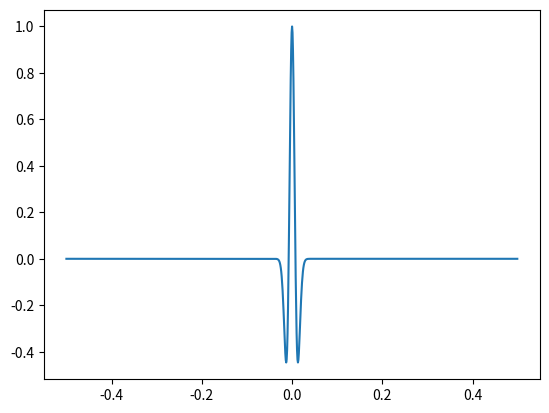

Reproduce this figure in Python.
"""
Module for generating different sources
"""
import matplotlib.pyplot as plt
import numpy as np
import pandas as pd

SUPPORTED_SOURCE_TYPES = ("ricker", "random")


def _translate_times(time, pressure, travel_times, duration, dt):
    """Broadcast and expand time and pressure record."""
    if len(pressure.shape) == 1:  # need to broadcast
        trace_times = time[None, :] + travel_times[:, None]
        gt_0_ind = np.argmax(trace_times > 0, axis=1).astype(np.int64)
        total_samples = int(duration / dt)
        data = np.stack([pressure[x: x + total_samples] for x in gt_0_ind], axis=-1)
        time = np.linspace(start=0, stop=duration, num=data.shape[0])
        # time = np.arange(start=0, stop=duration-dt, step=dt)
        df = pd.DataFrame(data=data, index=time)
    else:
        trace_times = time[None, :] + travel_times[:, None]
        gt_0_ind = np.argmax(trace_times > 0, axis=1).astype(np.int64)
        total_samples = int(duration / dt)
        data = np.stack([ar[x: x + total_samples] for x, ar in zip(gt_0_ind, pressure.T)], axis=-1)
        time = np.linspace(start=0, stop=duration, num=data.shape[0])
        # time = np.arange(start=0, stop=duration-dt, step=dt)
        df = pd.DataFrame(data=data, index=time)
    return df


def random(duration, dt, event_df):
    time = np.arange(-duration / 2, (duration - dt) / 2, dt)
    rand_shape = (int(duration // dt), len(event_df))
    return time, np.random.random(rand_shape)


def get_gather(station, event_df, dt, velocity, duration, source_type, **kwargs):
    """Get a single dataframe gather."""
    event_array = event_df[['x', 'y']].values
    dists = np.linalg.norm(event_array - station, axis=1)
    travel_times = dists / velocity
    if source_type.lower() not in SUPPORTED_SOURCE_TYPES:
        msg = f"Only source types supported are: {SUPPORTED_SOURCE_TYPES}"
        raise ValueError(msg)
    if source_type == "ricker":
        time, pressure = ricker(duration=3 * duration, dt=dt, **kwargs)
    else:
        time, pressure = random(duration=3 * duration, dt=dt, event_df=event_df)
    df = _translate_times(
        time, pressure, travel_times, duration=duration, dt=dt
    )
    df.columns = event_df['phi']
    df.index.name = 'time'
    df.columns.name = "angle"
    return df


def ricker(frequency=30, duration=1.0, dt=0.001):
    """Ricker wavelet, taken from https://subsurfwiki.org/wiki/Ricker_wavelet"""
    time = np.arange(-duration / 2, (duration - dt) / 2, dt)
    exp_term = np.exp(-(np.pi ** 2) * (frequency ** 2) * (time ** 2))
    amp_term = (1.0 - 2.0 * (np.pi ** 2) * (frequency ** 2) * (time ** 2))
    out = amp_term * exp_term
    return time, out


if __name__ == "__main__":
    t, w = ricker()
    plt.plot(t, w)
    plt.show()
